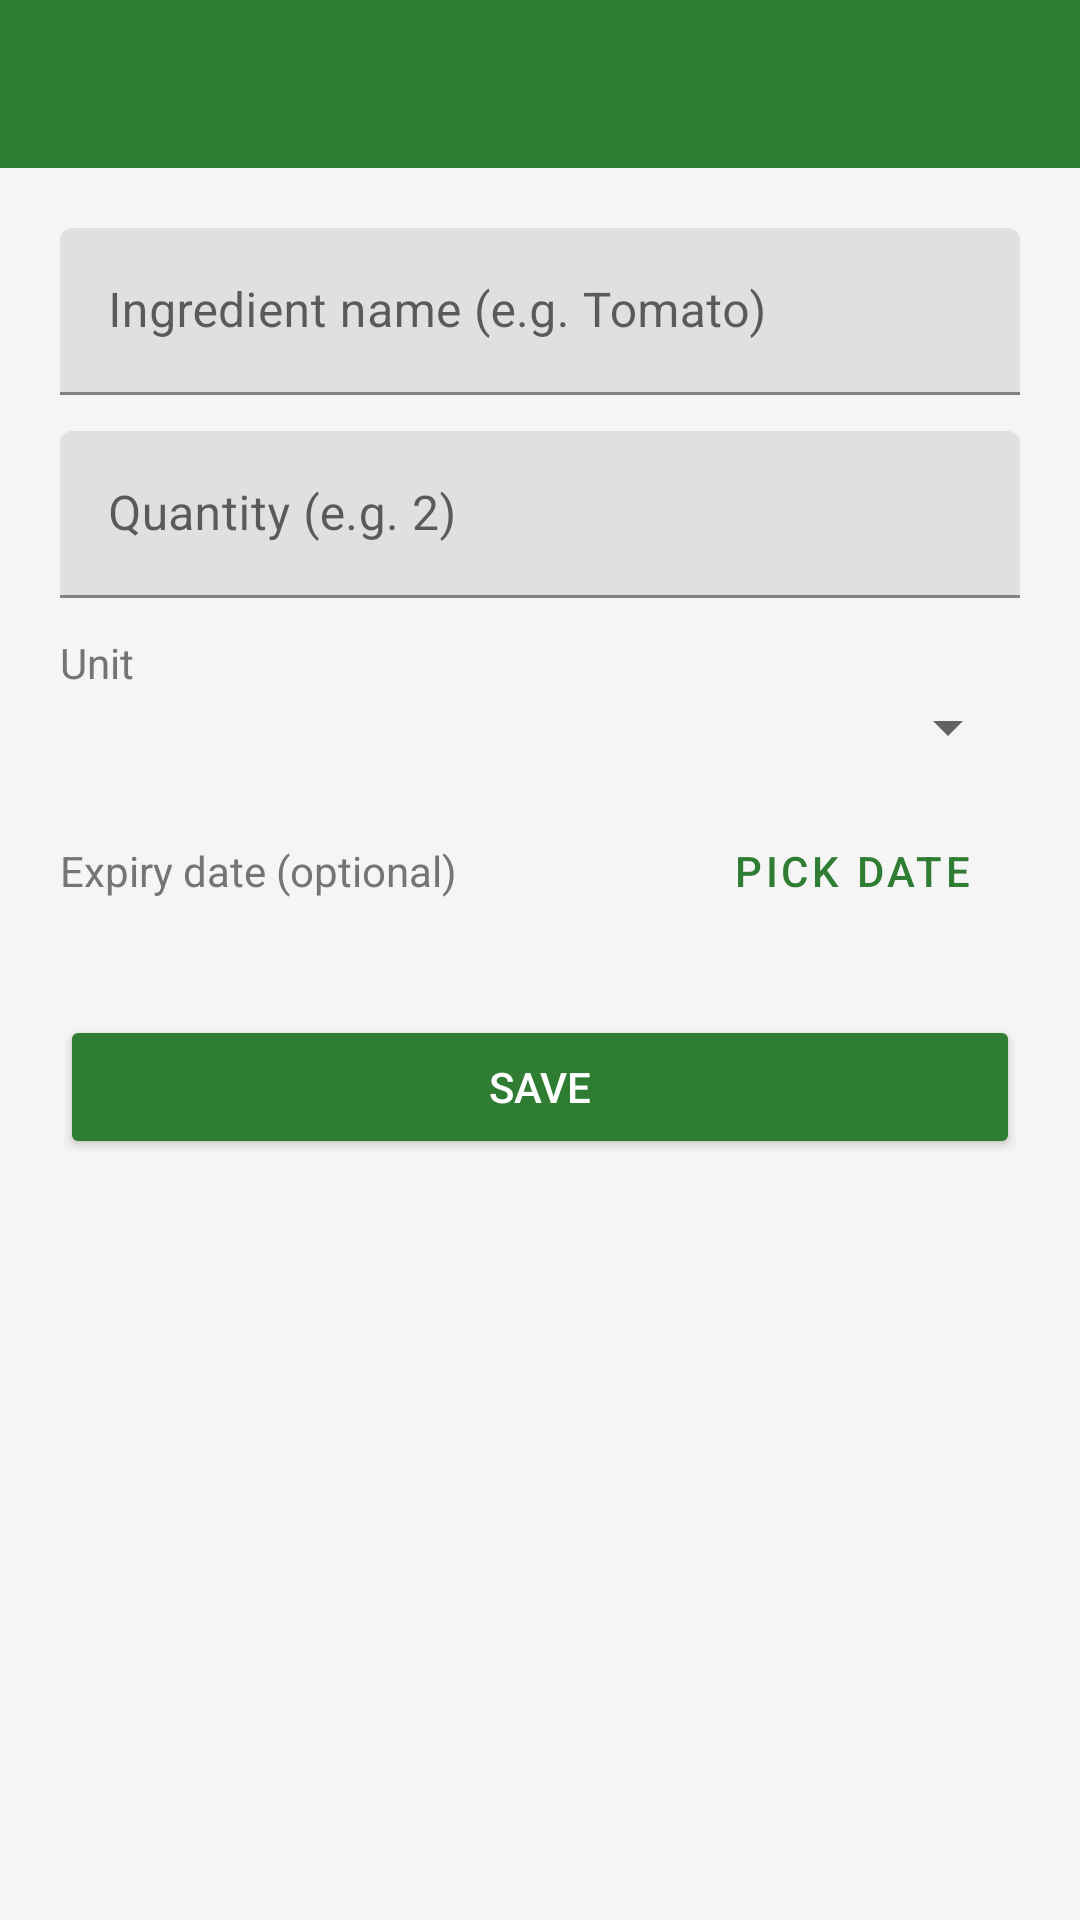

Here is an Android app screen rendered from its layout file. Give the layout XML and the strings, colors and styles it references.
<!-- AndroidManifest.xml: application theme Theme.SmartPantryManager -->
<!-- res/layout/activity_add_edit_ingredient.xml -->
<LinearLayout xmlns:android="http://schemas.android.com/apk/res/android"
    android:layout_width="match_parent"
    android:layout_height="match_parent"
    android:orientation="vertical">

    <androidx.appcompat.widget.Toolbar
        android:id="@+id/toolbar"
        android:layout_width="match_parent"
        android:layout_height="?attr/actionBarSize"
        android:background="@color/primary"
        android:theme="@style/ThemeOverlay.AppCompat.Dark.ActionBar" />

    <ScrollView
        android:layout_width="match_parent"
        android:layout_height="match_parent">

        <LinearLayout
            android:layout_width="match_parent"
            android:layout_height="wrap_content"
            android:orientation="vertical"
            android:padding="20dp">

            <com.google.android.material.textfield.TextInputLayout
                android:layout_width="match_parent"
                android:layout_height="wrap_content"
                android:id="@+id/layout_name">
                <com.google.android.material.textfield.TextInputEditText
                    android:id="@+id/edit_name"
                    android:layout_width="match_parent"
                    android:layout_height="wrap_content"
                    android:hint="@string/hint_name"
                    android:inputType="textCapWords" />
            </com.google.android.material.textfield.TextInputLayout>

            <com.google.android.material.textfield.TextInputLayout
                android:layout_width="match_parent"
                android:layout_height="wrap_content"
                android:layout_marginTop="12dp"
                android:id="@+id/layout_quantity">
                <com.google.android.material.textfield.TextInputEditText
                    android:id="@+id/edit_quantity"
                    android:layout_width="match_parent"
                    android:layout_height="wrap_content"
                    android:hint="@string/hint_quantity"
                    android:inputType="numberDecimal" />
            </com.google.android.material.textfield.TextInputLayout>

            <TextView
                android:layout_width="wrap_content"
                android:layout_height="wrap_content"
                android:layout_marginTop="12dp"
                android:text="@string/label_unit"
                android:textColor="@color/text_secondary" />

            <Spinner
                android:id="@+id/spinner_unit"
                android:layout_width="match_parent"
                android:layout_height="wrap_content" />

            <LinearLayout
                android:layout_width="match_parent"
                android:layout_height="wrap_content"
                android:layout_marginTop="12dp"
                android:orientation="horizontal"
                android:gravity="center_vertical">

                <TextView
                    android:id="@+id/text_expiry_value"
                    android:layout_width="0dp"
                    android:layout_height="wrap_content"
                    android:layout_weight="1"
                    android:text="@string/hint_expiry"
                    android:textColor="@color/text_secondary" />

                <Button
                    android:id="@+id/btn_pick_date"
                    style="@style/Widget.MaterialComponents.Button.OutlinedButton"
                    android:layout_width="wrap_content"
                    android:layout_height="wrap_content"
                    android:text="@string/btn_pick_date" />
            </LinearLayout>

            <Button
                android:id="@+id/btn_save"
                android:layout_width="match_parent"
                android:layout_height="wrap_content"
                android:layout_marginTop="24dp"
                android:backgroundTint="@color/primary"
                android:text="@string/btn_save"
                android:textColor="@color/white" />

        </LinearLayout>
    </ScrollView>
</LinearLayout>
<!-- resources referenced by this layout -->
<resources>
  <color name="primary">#2E7D32</color>
  <color name="text_secondary">#757575</color>
  <color name="white">#FFFFFF</color>
  <string name="btn_pick_date">Pick date</string>
  <string name="btn_save">Save</string>
  <string name="hint_expiry">Expiry date (optional)</string>
  <string name="hint_name">Ingredient name (e.g. Tomato)</string>
  <string name="hint_quantity">Quantity (e.g. 2)</string>
  <string name="label_unit">Unit</string>
  <style name="Theme.SmartPantryManager" parent="Theme.MaterialComponents.DayNight.NoActionBar">
          <item name="colorPrimary">@color/primary</item>
          <item name="colorPrimaryDark">@color/primary_dark</item>
          <item name="colorAccent">@color/accent</item>
          <item name="android:windowBackground">@color/background</item>
      </style>
  <color name="primary_dark">#1B5E20</color>
  <color name="accent">#FF8F00</color>
  <color name="background">#F5F5F5</color>
</resources>
